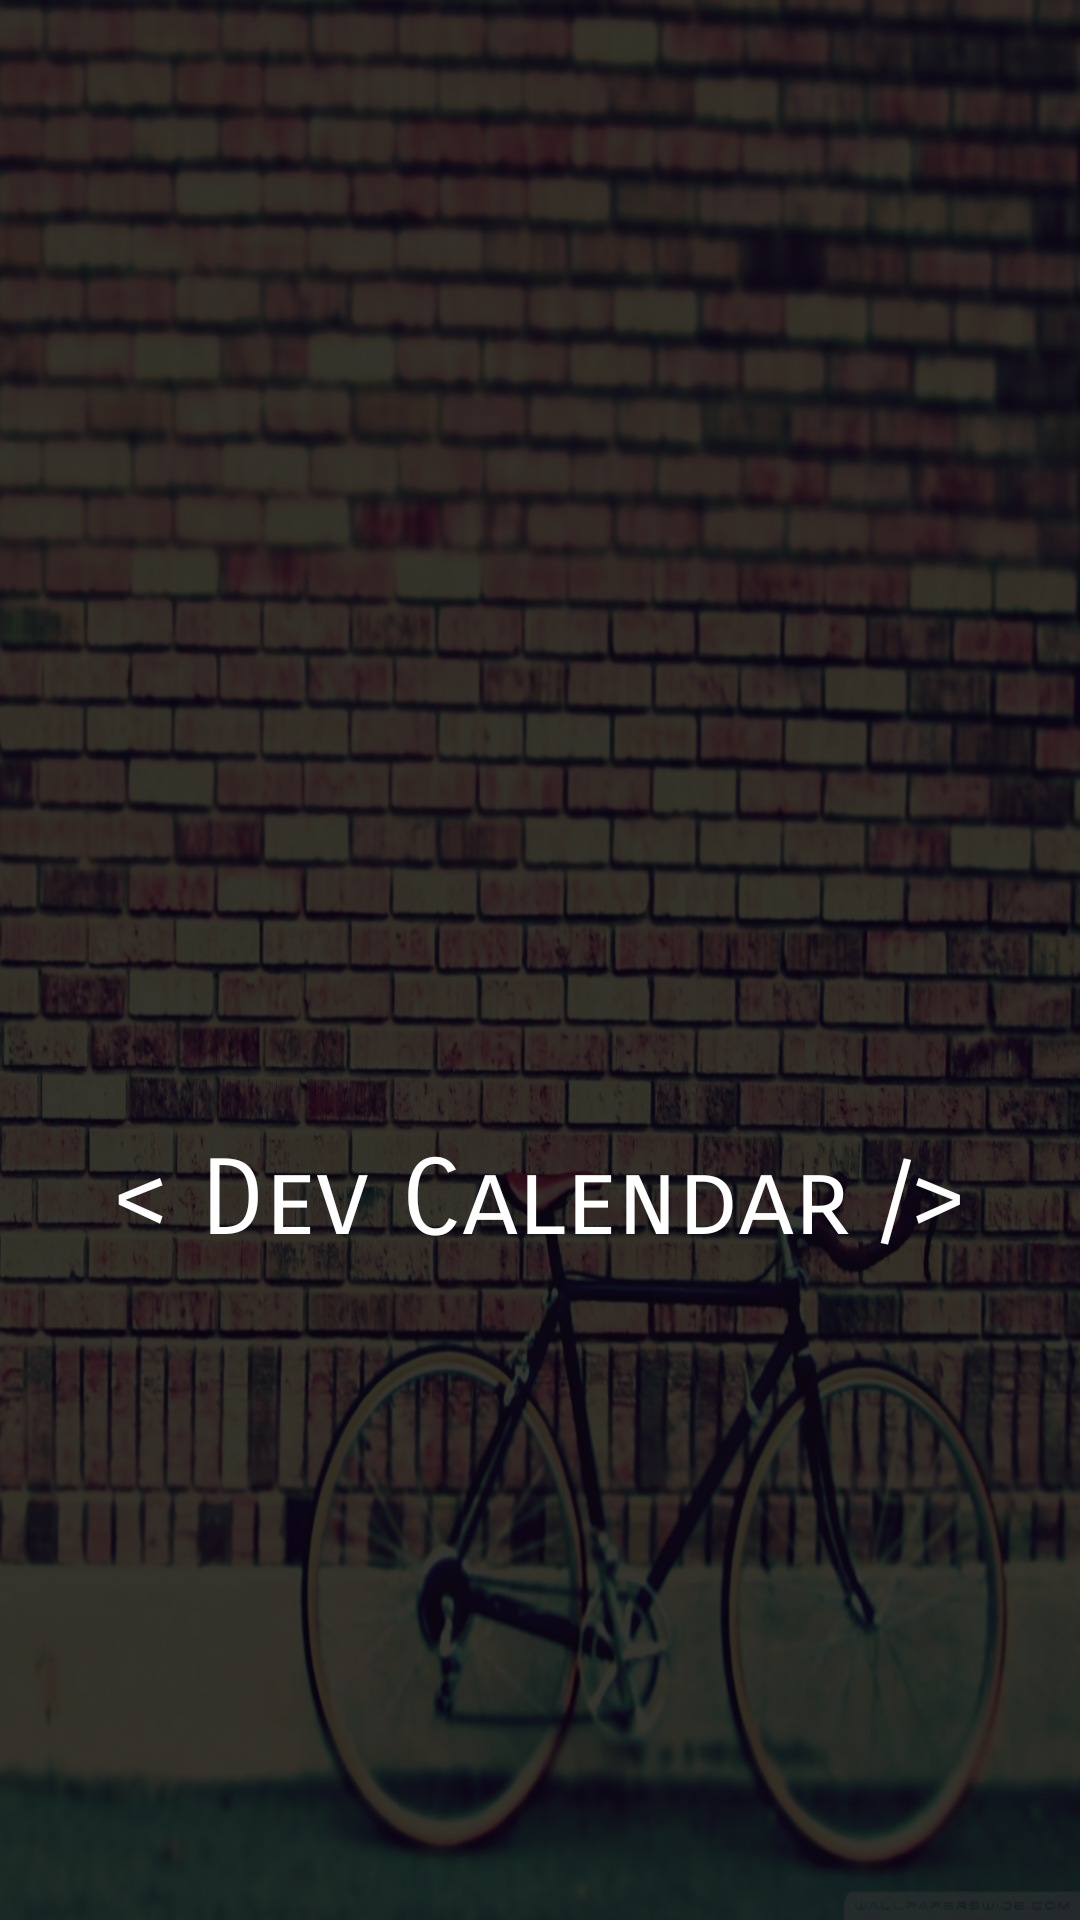

Write the Android layout XML for this screen, with the resource values it uses.
<!-- AndroidManifest.xml: application theme DevTheme -->
<!-- res/layout/activity_splash.xml -->
<?xml version="1.0" encoding="utf-8"?>
<FrameLayout
    xmlns:android="http://schemas.android.com/apk/res/android"
    xmlns:app="http://schemas.android.com/apk/res-auto"
    xmlns:tools="http://schemas.android.com/tools"
    android:layout_width="match_parent"
    android:layout_height="match_parent"
    tools:context=".SplashActivity"
    android:background="@drawable/background">

    <LinearLayout
        android:layout_width="match_parent"
        android:layout_height="match_parent"
        android:gravity="center"
        android:orientation="vertical"
        android:background="#c8000000">

            <ImageView
                android:src="@drawable/clock2"
                android:layout_width="150dp"
                android:layout_height="150dp"
                android:layout_margin="5dp" />

            <TextView
                android:id="@+id/SplashActiviy_TextView_devCalendar"
                android:layout_width="wrap_content"
                android:layout_height="wrap_content"
                android:layout_margin="5dp"
                android:text="@string/app_logo"
                android:textSize="35sp"
                android:textColor="#ffffff"
                android:fontFamily="sans-serif-smallcaps"
                android:fontFeatureSettings="bold"/>

    </LinearLayout>



</FrameLayout>
<!-- resources referenced by this layout -->
<resources>
  <!-- drawable background: jpg bitmap (drawable, 578702 bytes) -->
  <string name="app_logo">&lt;  Dev Calendar  /&gt;</string>
  <style name="DevTheme" parent="Theme.AppCompat.Light.NoActionBar">
          
          <item name="colorPrimary">#000000</item>
          <item name="colorPrimaryDark">#000000</item>
          <item name="colorAccent">@color/colorAccent</item>
      </style>
  <color name="colorAccent">#FF4081</color>
</resources>
